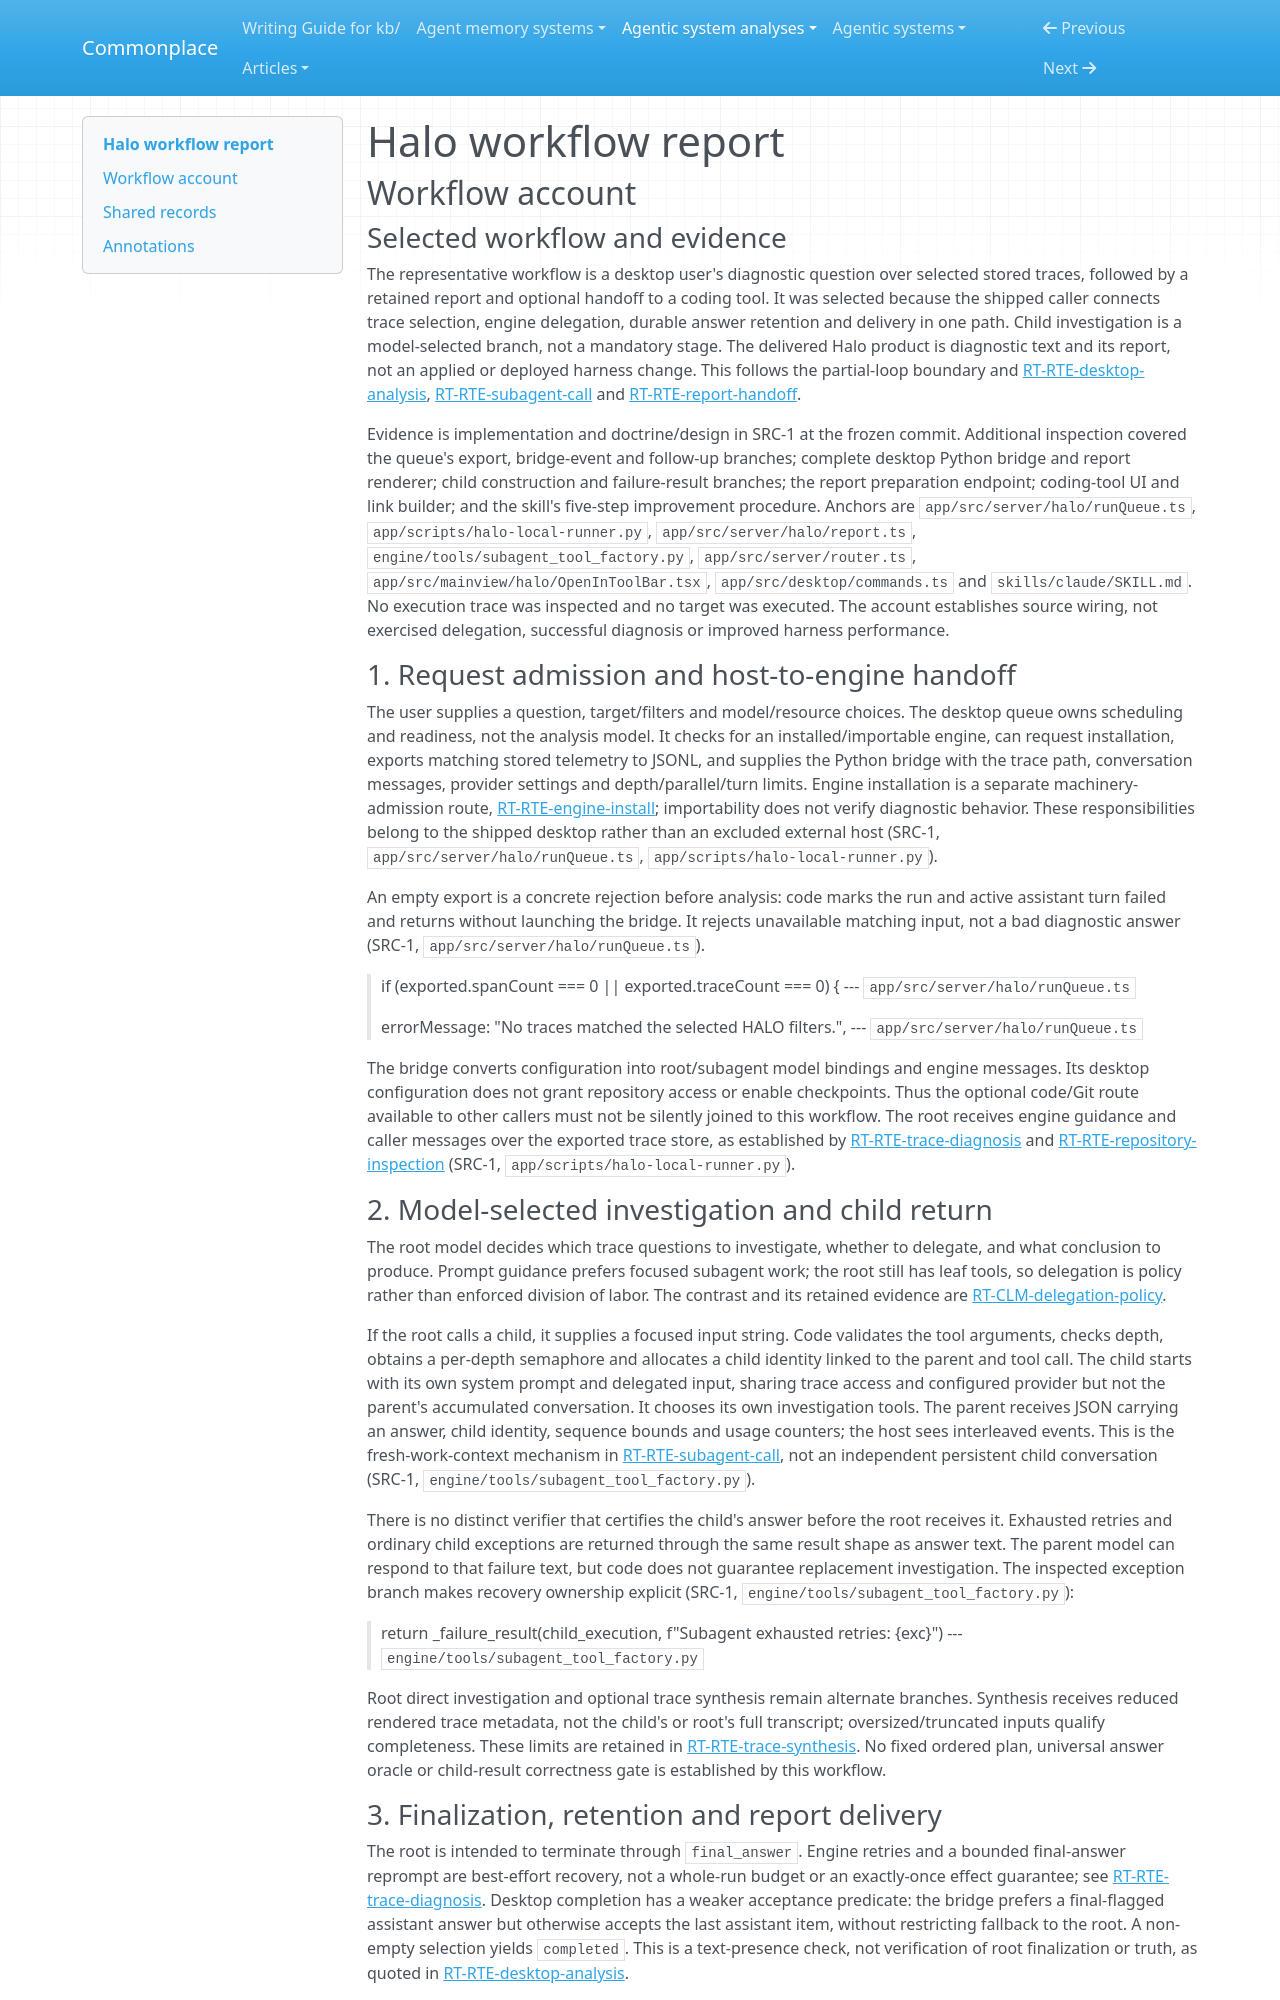

repository: zby/commonplace · page: agentic-system-analyses/retained/halo/workflow/index.html · generator: mkdocs

---
type: agentic-system-analyses/types/agentic-system-workflow-report.md
description: "Halo workflow: desktop trace diagnosis, bounded child investigation, retained report and user-confirmed coding-tool handoff."
run-id: AAS-2026-10-14-halo-c4ed89d7f99f-01
reviewed-boundary: b7f8509745d67b499b4e80efe20ea37c03426a74
---

# Halo workflow report

## Workflow account

### Selected workflow and evidence

The representative workflow is a desktop user's diagnostic question over selected stored traces, followed by a retained report and optional handoff to a coding tool. It was selected because the shipped caller connects trace selection, engine delegation, durable answer retention and delivery in one path. Child investigation is a model-selected branch, not a mandatory stage. The delivered Halo product is diagnostic text and its report, not an applied or deployed harness change. This follows the partial-loop boundary and [RT-RTE-desktop-analysis](runtime.md#rt-rte-desktop-analysis), [RT-RTE-subagent-call](runtime.md#rt-rte-subagent-call) and [RT-RTE-report-handoff](runtime.md#rt-rte-report-handoff).

Evidence is implementation and doctrine/design in SRC-1 at the frozen commit. Additional inspection covered the queue's export, bridge-event and follow-up branches; complete desktop Python bridge and report renderer; child construction and failure-result branches; the report preparation endpoint; coding-tool UI and link builder; and the skill's five-step improvement procedure. Anchors are `app/src/server/halo/runQueue.ts`, `app/scripts/halo-local-runner.py`, `app/src/server/halo/report.ts`, `engine/tools/subagent_tool_factory.py`, `app/src/server/router.ts`, `app/src/mainview/halo/OpenInToolBar.tsx`, `app/src/desktop/commands.ts` and `skills/claude/SKILL.md`. No execution trace was inspected and no target was executed. The account establishes source wiring, not exercised delegation, successful diagnosis or improved harness performance.

### 1. Request admission and host-to-engine handoff

The user supplies a question, target/filters and model/resource choices. The desktop queue owns scheduling and readiness, not the analysis model. It checks for an installed/importable engine, can request installation, exports matching stored telemetry to JSONL, and supplies the Python bridge with the trace path, conversation messages, provider settings and depth/parallel/turn limits. Engine installation is a separate machinery-admission route, [RT-RTE-engine-install](runtime.md#rt-rte-engine-install); importability does not verify diagnostic behavior. These responsibilities belong to the shipped desktop rather than an excluded external host (SRC-1, `app/src/server/halo/runQueue.ts`, `app/scripts/halo-local-runner.py`).

An empty export is a concrete rejection before analysis: code marks the run and active assistant turn failed and returns without launching the bridge. It rejects unavailable matching input, not a bad diagnostic answer (SRC-1, `app/src/server/halo/runQueue.ts`).

> if (exported.spanCount === 0 || exported.traceCount === 0) {
> --- `app/src/server/halo/runQueue.ts`

> errorMessage: "No traces matched the selected HALO filters.",
> --- `app/src/server/halo/runQueue.ts`

The bridge converts configuration into root/subagent model bindings and engine messages. Its desktop configuration does not grant repository access or enable checkpoints. Thus the optional code/Git route available to other callers must not be silently joined to this workflow. The root receives engine guidance and caller messages over the exported trace store, as established by [RT-RTE-trace-diagnosis](runtime.md#rt-rte-trace-diagnosis) and [RT-RTE-repository-inspection](runtime.md#rt-rte-repository-inspection) (SRC-1, `app/scripts/halo-local-runner.py`).
